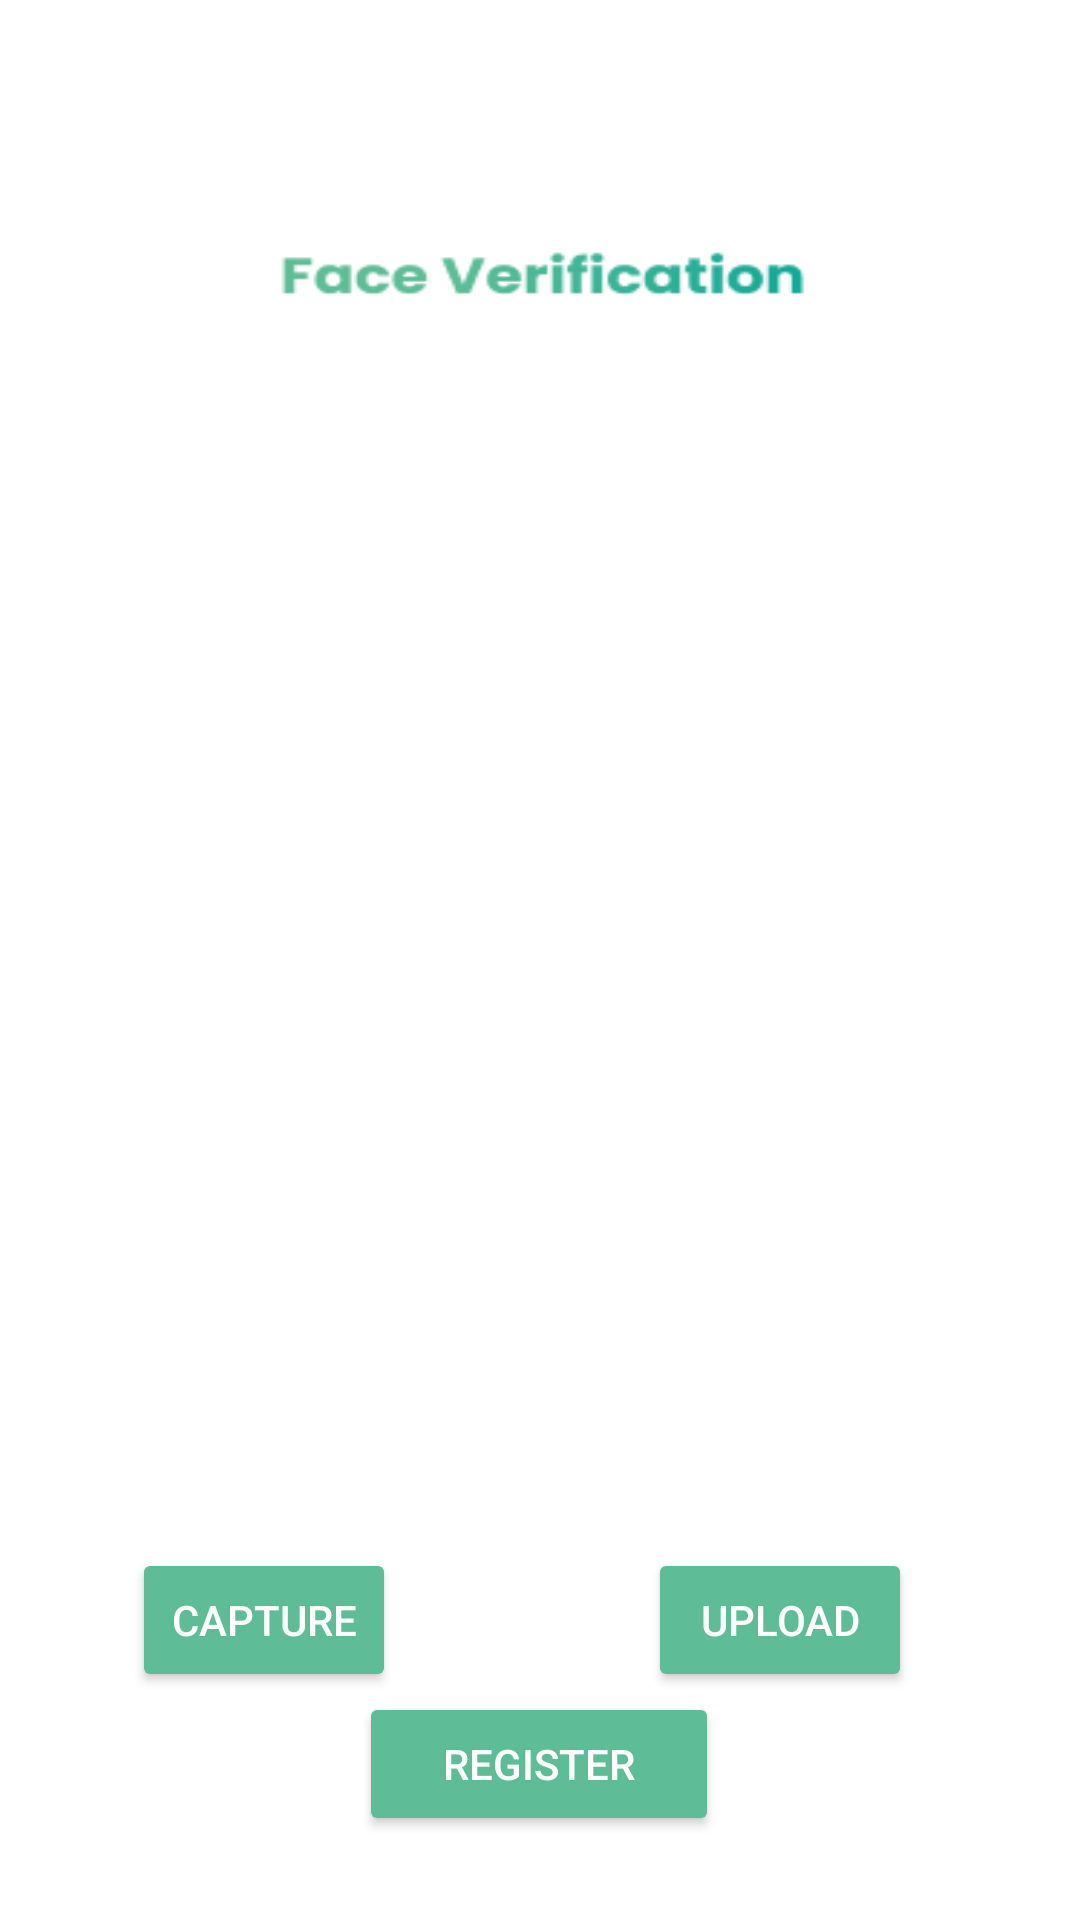

The Android layout XML behind this screen, and the referenced resources:
<!-- AndroidManifest.xml: application theme Theme.Madine -->
<!-- res/layout/activity_verifikasi.xml -->
<?xml version="1.0" encoding="utf-8"?>
<androidx.constraintlayout.widget.ConstraintLayout xmlns:android="http://schemas.android.com/apk/res/android"
    xmlns:app="http://schemas.android.com/apk/res-auto"
    xmlns:tools="http://schemas.android.com/tools"
    android:layout_width="match_parent"
    android:layout_height="match_parent"
    android:background="@drawable/verifikasi"
    tools:context=".VerifikasiActivity">

    <ImageView
        android:id="@+id/imageView"
        android:layout_width="match_parent"
        android:layout_height="wrap_content"
        android:adjustViewBounds="true"
        app:layout_constraintBottom_toBottomOf="parent"
        app:layout_constraintEnd_toEndOf="parent"
        app:layout_constraintStart_toStartOf="parent"
        app:layout_constraintTop_toTopOf="parent" />

    <Button
        android:id="@+id/btn_push_register"
        android:layout_width="120sp"
        android:layout_height="wrap_content"
        android:layout_marginBottom="28dp"
        android:text="Register"
        android:textColor="@color/white"
        app:backgroundTint="@color/purple_200"
        app:layout_constraintBottom_toBottomOf="parent"
        app:layout_constraintEnd_toEndOf="parent"
        app:layout_constraintHorizontal_bias="0.498"
        app:layout_constraintStart_toStartOf="parent" />


    <Button
        android:id="@+id/captureButton"
        android:layout_width="wrap_content"
        android:layout_height="wrap_content"
        android:layout_marginStart="44dp"
        android:text="Capture"
        android:textColor="@color/white"
        app:backgroundTint="@color/purple_200"
        app:layout_constraintBottom_toTopOf="@+id/btn_push_register"
        app:layout_constraintStart_toStartOf="parent" />

    <Button
        android:id="@+id/pickButton"
        android:layout_width="wrap_content"
        android:layout_height="wrap_content"
        android:layout_marginEnd="56dp"
        android:text="Upload"
        android:textColor="@color/white"
        app:backgroundTint="@color/purple_200"
        app:layout_constraintBottom_toTopOf="@+id/btn_push_register"
        app:layout_constraintEnd_toEndOf="parent" />

    <ProgressBar
        android:id="@+id/progressBar2"
        android:layout_width="wrap_content"
        android:layout_height="wrap_content"
        android:visibility="gone"
        app:layout_constraintBottom_toBottomOf="parent"
        app:layout_constraintEnd_toEndOf="parent"
        app:layout_constraintStart_toStartOf="parent"
        app:layout_constraintTop_toBottomOf="@+id/btn_push_register" />

</androidx.constraintlayout.widget.ConstraintLayout>
<!-- resources referenced by this layout -->
<resources>
  <color name="purple_200">#5EBD96</color>
  <color name="white">#FFFFFFFF</color>
  <!-- drawable verifikasi: png bitmap (drawable, 7323 bytes) -->
  <style name="Theme.Madine" parent="Base.Theme.Madine" />
  <style name="Base.Theme.Madine" parent="Theme.Material3.DayNight.NoActionBar">
          
          <item name="android:windowFullscreen">true</item>
      </style>
</resources>
